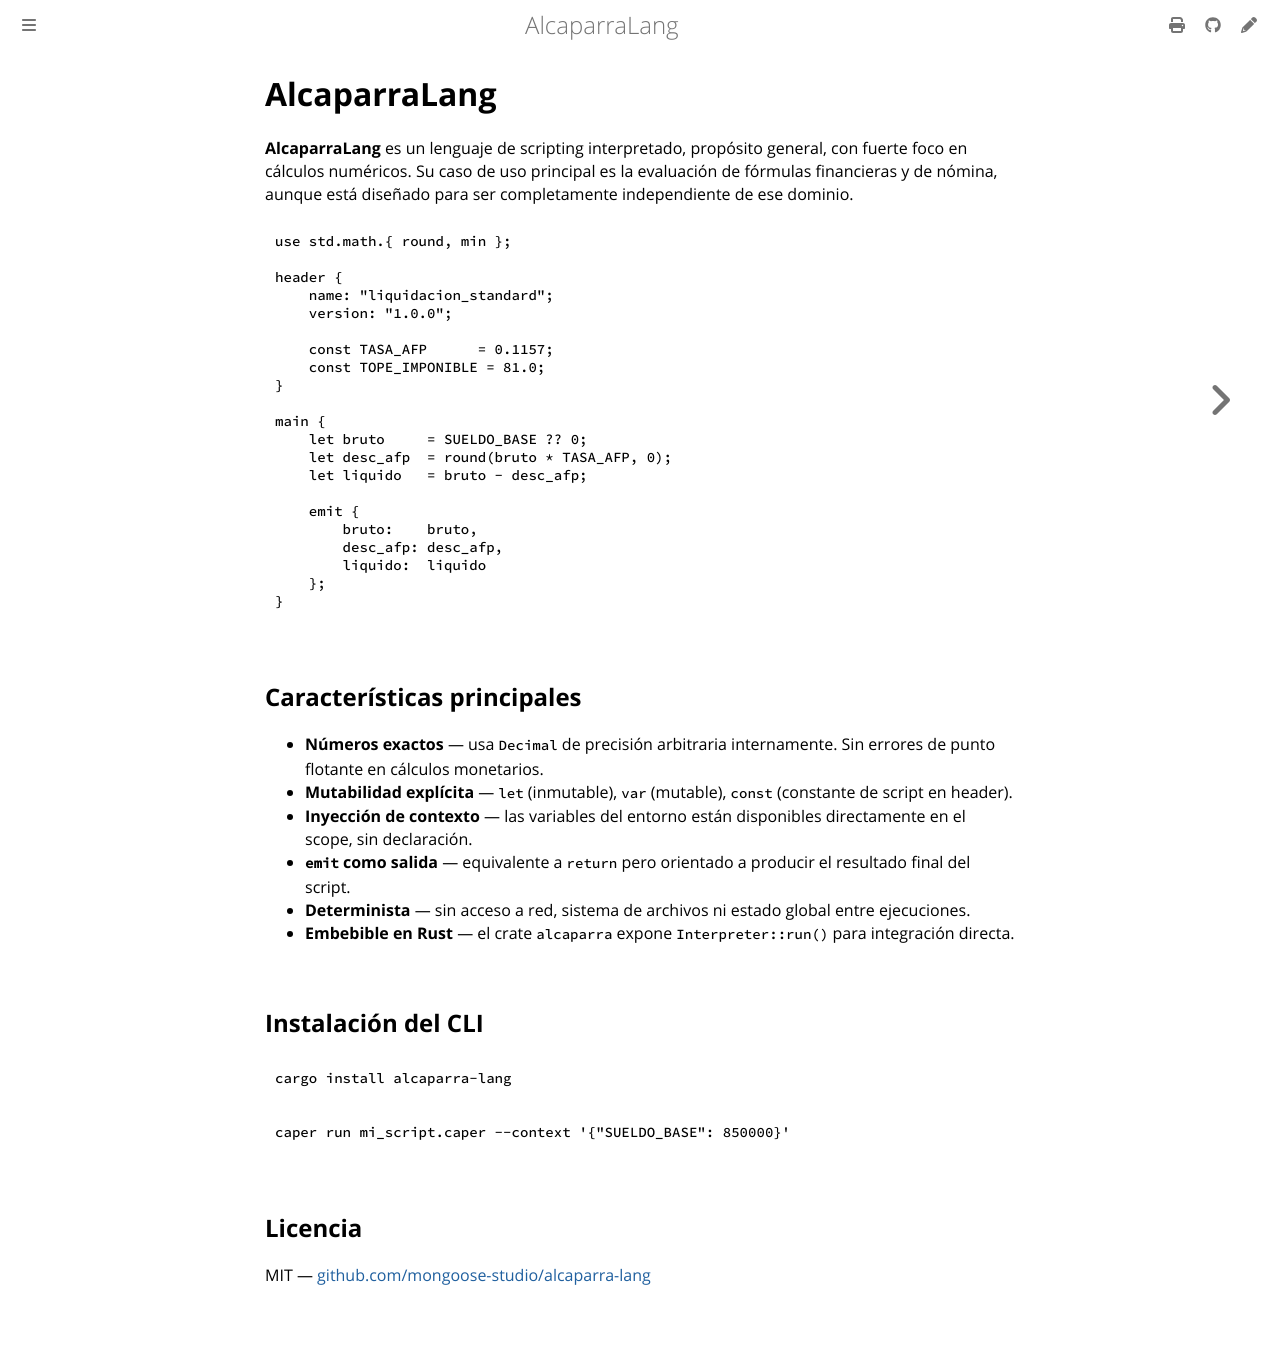

repository: mongoose-studio/alcaparra-lang · page: intro.html · generator: mdbook

# AlcaparraLang

**AlcaparraLang** es un lenguaje de scripting interpretado, propósito general, con fuerte foco en cálculos numéricos. Su caso de uso principal es la evaluación de fórmulas financieras y de nómina, aunque está diseñado para ser completamente independiente de ese dominio.

```caper
use std.math.{ round, min };

header {
    name: "liquidacion_standard";
    version: "1.0.0";

    const TASA_AFP      = 0.1157;
    const TOPE_IMPONIBLE = 81.0;
}

main {
    let bruto     = SUELDO_BASE ?? 0;
    let desc_afp  = round(bruto * TASA_AFP, 0);
    let liquido   = bruto - desc_afp;

    emit {
        bruto:    bruto,
        desc_afp: desc_afp,
        liquido:  liquido
    };
}
```

## Características principales

- **Números exactos** — usa `Decimal` de precisión arbitraria internamente. Sin errores de punto flotante en cálculos monetarios.
- **Mutabilidad explícita** — `let` (inmutable), `var` (mutable), `const` (constante de script en header).
- **Inyección de contexto** — las variables del entorno están disponibles directamente en el scope, sin declaración.
- **`emit` como salida** — equivalente a `return` pero orientado a producir el resultado final del script.
- **Determinista** — sin acceso a red, sistema de archivos ni estado global entre ejecuciones.
- **Embebible en Rust** — el crate `alcaparra` expone `Interpreter::run()` para integración directa.

## Instalación del CLI

```bash
cargo install alcaparra-lang
```

```bash
caper run mi_script.caper --context '{"SUELDO_BASE": 850000}'
```

## Licencia

MIT — [github.com/mongoose-studio/alcaparra-lang](https://github.com/mongoose-studio/alcaparra-lang)
